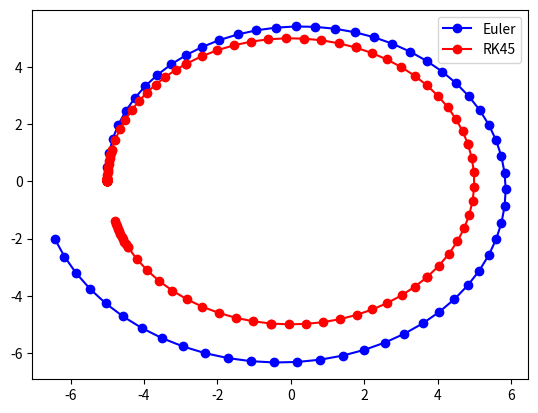

Recreate this plot in Python.
'''
Euler Simulation vs RK45

This program is used to test the two simulation methods: Euler and RK45.
It is used to compare the mathematical accuracy of the two methods by simulating a harmonic oscillator,
plotting the subsequent points for a fixed time step and comparing the errors.
'''

import numpy as np
import matplotlib.pyplot as plt
from scipy.integrate import RK45

# x' = y, y' = -x
def ha_derivative(t, state):
    'return derivative of harmonic oscillator'

    x, y = state

    der_x = y
    der_y = -x

    return der_x, der_y

def run_euler(init, step_size, num_steps):
    'run euler method for a fixed number of steps, return state_history list'

    init = np.array(init)
    state_history = [init.copy()]
    cur_time = 0.0

    for step in range(num_steps):
        cur_state = state_history[-1]
        cur_der = ha_derivative(cur_time, cur_state)
        cur_der = np.array(cur_der)

        # update rule for euler's method
        next_state = cur_state + step_size * cur_der
        
        state_history.append(next_state)
        cur_time += step_size

    return state_history

def get_dense_output_points(rk45, num_points):
    'get points between time steps using dense_output from rk45'

    points = []
    dense_output_func = rk45.dense_output()

    prev_time = rk45.t_old
    cur_time = rk45.t

    step_size = (cur_time - prev_time) / num_points

    for s in range(num_points):
        t = prev_time + s * step_size
        intermediate_state = dense_output_func(t)

        points.append(intermediate_state)

    return points

def run_rk45(init, t_max):
    'run rk45 method and return state history'

    rk45 = RK45(ha_derivative, 0, init, t_max)

    state_history = [init.copy()]

    # loop until we reach t_max
    while abs(rk45.t - t_max) > 1e-6:
        rk45.step()

        # add 10 points between rk45 steps
        state_history += get_dense_output_points(rk45, 10)

        # add point at the end of the step
        state_history.append(rk45.y)

    return state_history

def plot(state_history, color, label=None):
    'plot xs and ys'

    # plot euler results
    xs = [state[0] for state in state_history]
    ys = [state[1] for state in state_history]

    plt.plot(xs, ys, color, label=label)

def main():
    'main entry point'

    init = [-5.0, 0.0]
    step_size = 0.1
    t_max = 6.0
    num_steps = int(t_max / step_size)

    # run Euler method
    state_history_euler = run_euler(init, step_size, num_steps)
    plot(state_history_euler, 'b-o', label='Euler')
    
    # use RK45 to get "correct" answer
    state_history_rk45 = run_rk45(init, t_max)
    plot(state_history_rk45, 'r-o', label='RK45')

    # save figure to a file
    plt.legend()
    plt.plot()
    plt.savefig('out.png')

    # print difference at last point
    last_euler = state_history_euler[-1]
    last_rk45 = state_history_rk45[-1]

    difference = np.linalg.norm(last_rk45 - last_euler)

    print("difference in last point:", difference)

if __name__ == '__main__':
    main()
